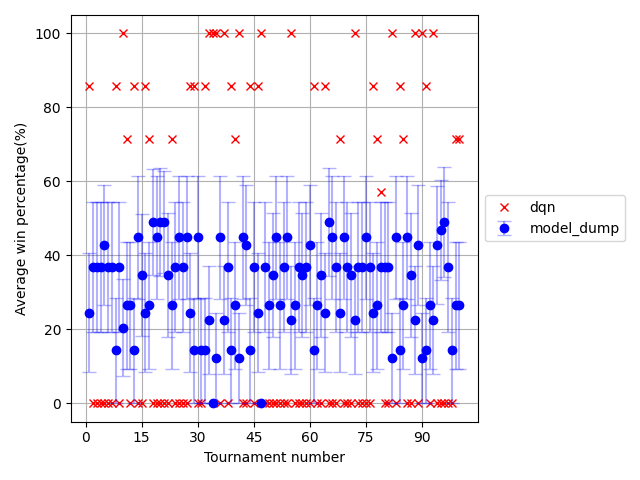

The table this chart was drawn from, first rows:
, player_1, agent_random, agent_random_std, agent_random_ste, agent_dump, agent_dump_std, agent_dump_ste, agent_p, agent_p_std, agent_p_ste, others, others_std, others_ste, T
0, 85.71, , , , 24.49, 39.47, 16.11, , , , 24.49, 39.47, 16.11, 1
1, 0.0, , , , 36.73, 43.1, 17.6, , , , 36.73, 43.1, 17.6, 2
2, 0.0, , , , 36.73, 43.1, 17.6, , , , 36.73, 43.1, 17.6, 3
3, 0.0, , , , 36.73, 43.1, 17.6, , , , 36.73, 43.1, 17.6, 4
4, 0.0, , , , 42.86, 39.68, 16.2, , , , 42.86, 39.68, 16.2, 5
5, 0.0, , , , 36.73, 43.1, 17.6, , , , 36.73, 43.1, 17.6, 6
6, 0.0, , , , 36.73, 43.1, 17.6, , , , 36.73, 43.1, 17.6, 7
7, 85.71, , , , 14.29, 34.99, 14.29, , , , 14.29, 34.99, 14.29, 8
8, 0.0, , , , 36.73, 43.1, 17.6, , , , 36.73, 43.1, 17.6, 9
9, 100.0, , , , 20.41, 32.27, 13.17, , , , 20.41, 32.27, 13.17, 10
10, 71.43, , , , 26.53, 42.12, 17.2, , , , 26.53, 42.12, 17.2, 11
11, 0.0, , , , 26.53, 42.12, 17.2, , , , 26.53, 42.12, 17.2, 12
12, 85.71, , , , 14.29, 34.99, 14.29, , , , 14.29, 34.99, 14.29, 13
13, 0.0, , , , 44.9, 40.71, 16.62, , , , 44.9, 40.71, 16.62, 14
14, 0.0, , , , 34.69, 40.3, 16.45, , , , 34.69, 40.3, 16.45, 15
15, 85.71, , , , 24.49, 39.47, 16.11, , , , 24.49, 39.47, 16.11, 16
16, 71.43, , , , 26.53, 42.12, 17.2, , , , 26.53, 42.12, 17.2, 17
17, 0.0, , , , 48.98, 34.87, 14.24, , , , 48.98, 34.87, 14.24, 18
18, 0.0, , , , 44.9, 40.71, 16.62, , , , 44.9, 40.71, 16.62, 19
19, 0.0, , , , 48.98, 35.7, 14.57, , , , 48.98, 35.7, 14.57, 20
20, 0.0, , , , 48.98, 34.03, 13.89, , , , 48.98, 34.03, 13.89, 21
21, 0.0, , , , 34.69, 41.02, 16.75, , , , 34.69, 41.02, 16.75, 22
22, 71.43, , , , 26.53, 42.12, 17.2, , , , 26.53, 42.12, 17.2, 23
23, 0.0, , , , 36.73, 43.1, 17.6, , , , 36.73, 43.1, 17.6, 24
24, 0.0, , , , 44.9, 40.71, 16.62, , , , 44.9, 40.71, 16.62, 25
25, 0.0, , , , 36.73, 43.1, 17.6, , , , 36.73, 43.1, 17.6, 26
26, 0.0, , , , 44.9, 40.71, 16.62, , , , 44.9, 40.71, 16.62, 27
27, 85.71, , , , 24.49, 39.47, 16.11, , , , 24.49, 39.47, 16.11, 28
28, 85.71, , , , 14.29, 34.99, 14.29, , , , 14.29, 34.99, 14.29, 29
29, 0.0, , , , 44.9, 40.71, 16.62, , , , 44.9, 40.71, 16.62, 30
30, 0.0, , , , 14.29, 34.99, 14.29, , , , 14.29, 34.99, 14.29, 31
31, 85.71, , , , 14.29, 34.99, 14.29, , , , 14.29, 34.99, 14.29, 32
32, 100.0, , , , 22.45, 35.7, 14.57, , , , 22.45, 35.7, 14.57, 33
33, 100.0, , , , 0.0, 0.0, 0.0, , , , 0.0, 0.0, 0.0, 34
34, 100.0, , , , 12.24, 29.99, 12.24, , , , 12.24, 29.99, 12.24, 35
35, 0.0, , , , 44.9, 40.71, 16.62, , , , 44.9, 40.71, 16.62, 36
36, 100.0, , , , 22.45, 35.7, 14.57, , , , 22.45, 35.7, 14.57, 37
37, 0.0, , , , 36.73, 43.1, 17.6, , , , 36.73, 43.1, 17.6, 38
38, 85.71, , , , 14.29, 34.99, 14.29, , , , 14.29, 34.99, 14.29, 39
39, 71.43, , , , 26.53, 42.12, 17.2, , , , 26.53, 42.12, 17.2, 40
40, 100.0, , , , 12.24, 29.99, 12.24, , , , 12.24, 29.99, 12.24, 41
41, 0.0, , , , 44.9, 40.71, 16.62, , , , 44.9, 40.71, 16.62, 42
42, 0.0, , , , 42.86, 39.68, 16.2, , , , 42.86, 39.68, 16.2, 43
43, 85.71, , , , 14.29, 34.99, 14.29, , , , 14.29, 34.99, 14.29, 44
44, 0.0, , , , 36.73, 43.1, 17.6, , , , 36.73, 43.1, 17.6, 45
45, 85.71, , , , 24.49, 39.47, 16.11, , , , 24.49, 39.47, 16.11, 46
46, 100.0, , , , 0.0, 0.0, 0.0, , , , 0.0, 0.0, 0.0, 47
47, 0.0, , , , 36.73, 43.1, 17.6, , , , 36.73, 43.1, 17.6, 48
48, 0.0, , , , 26.53, 42.12, 17.2, , , , 26.53, 42.12, 17.2, 49
49, 0.0, , , , 34.69, 41.02, 16.75, , , , 34.69, 41.02, 16.75, 50
50, 0.0, , , , 44.9, 40.71, 16.62, , , , 44.9, 40.71, 16.62, 51
51, 0.0, , , , 26.53, 42.12, 17.2, , , , 26.53, 42.12, 17.2, 52
52, 0.0, , , , 36.73, 43.1, 17.6, , , , 36.73, 43.1, 17.6, 53
53, 0.0, , , , 44.9, 40.71, 16.62, , , , 44.9, 40.71, 16.62, 54
54, 100.0, , , , 22.45, 35.7, 14.57, , , , 22.45, 35.7, 14.57, 55
55, 0.0, , , , 26.53, 42.12, 17.2, , , , 26.53, 42.12, 17.2, 56
56, 0.0, , , , 36.73, 43.1, 17.6, , , , 36.73, 43.1, 17.6, 57
57, 0.0, , , , 34.69, 41.02, 16.75, , , , 34.69, 41.02, 16.75, 58
58, 0.0, , , , 36.73, 43.1, 17.6, , , , 36.73, 43.1, 17.6, 59
59, 0.0, , , , 42.86, 39.68, 16.2, , , , 42.86, 39.68, 16.2, 60
... 40 more rows
